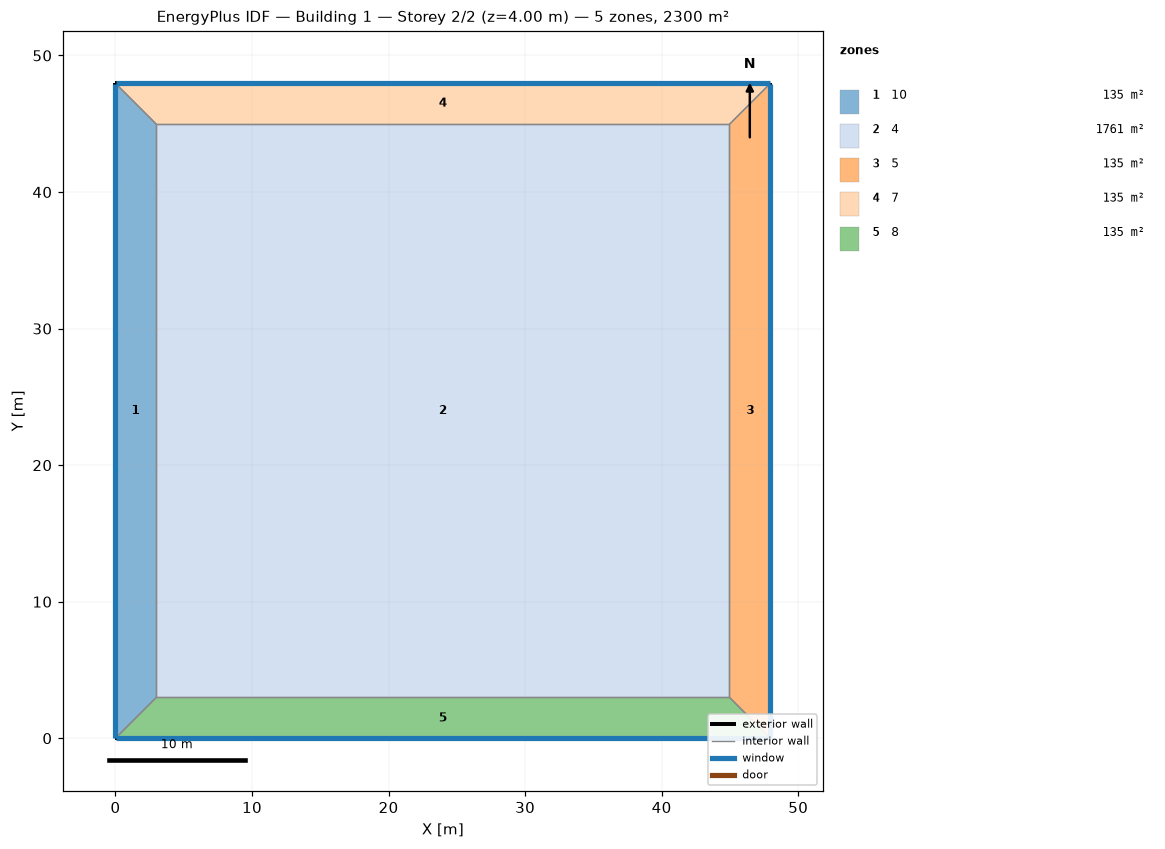
=== STOREY PLAN SPEC (per zone: floor XY polygon, exterior-wall plan segments, windows/doors) ===
zone 1: 10  (134.9 m²)
  floor: (0.00, 0.00) (0.00, 47.96) (3.00, 44.96) (3.00, 3.00)
  exterior wall: (0.00, 47.96) – (0.00, 0.00)  [48.0 m]
    window: (0.00, 47.93) – (0.00, 0.03)  [28.8 m²]
  interior walls: 3
zone 2: 4  (1760.5 m²)
  floor: (3.00, 3.00) (3.00, 44.96) (44.96, 44.96) (44.96, 3.00)
  interior walls: 4
zone 3: 5  (134.9 m²)
  floor: (47.96, 47.96) (47.96, 0.00) (44.96, 3.00) (44.96, 44.96)
  exterior wall: (47.96, 0.00) – (47.96, 47.96)  [48.0 m]
    window: (47.96, 0.03) – (47.96, 47.93)  [28.8 m²]
  interior walls: 3
zone 4: 7  (134.9 m²)
  floor: (0.00, 47.96) (47.96, 47.96) (44.96, 44.96) (3.00, 44.96)
  exterior wall: (47.96, 47.96) – (0.00, 47.96)  [48.0 m]
    window: (47.93, 47.96) – (0.03, 47.96)  [28.8 m²]
  interior walls: 3
zone 5: 8  (134.9 m²)
  floor: (47.96, 0.00) (0.00, 0.00) (3.00, 3.00) (44.96, 3.00)
  exterior wall: (0.00, 0.00) – (47.96, 0.00)  [48.0 m]
    window: (0.03, 0.00) – (47.93, 0.00)  [28.8 m²]
  interior walls: 3

=== DERIVED (storey summary) ===
Building: Building 1
Storey: 2 of 2  (floor level z = 4.00 m)
Storey gross floor area: 2300.0 m²
Zones on this storey: 5
  - 10: floor 134.9 m²; exterior wall 48.0 m (191.8 m²); 1 window(s) 28.8 m²; WWR 15.0%
  - 4: floor 1760.5 m²
  - 5: floor 134.9 m²; exterior wall 48.0 m (191.8 m²); 1 window(s) 28.8 m²; WWR 15.0%
  - 7: floor 134.9 m²; exterior wall 48.0 m (191.8 m²); 1 window(s) 28.8 m²; WWR 15.0%
  - 8: floor 134.9 m²; exterior wall 48.0 m (191.8 m²); 1 window(s) 28.8 m²; WWR 15.0%
Zone adjacency (shared interzone walls):
  - 10 ↔ 4
  - 10 ↔ 7
  - 10 ↔ 8
  - 4 ↔ 5
  - 4 ↔ 7
  - 4 ↔ 8
  - 5 ↔ 7
  - 5 ↔ 8